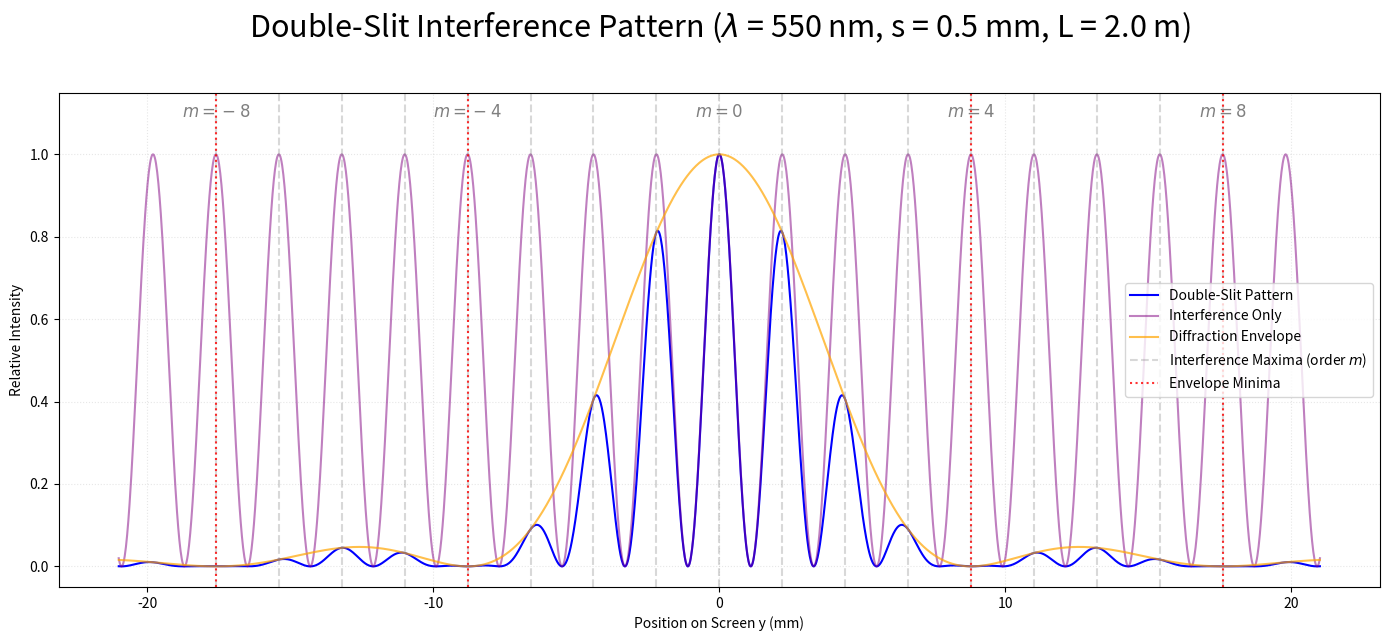

Reproduce this figure in Python.
import numpy as np
import matplotlib.pyplot as plt
from matplotlib.gridspec import GridSpec

# Parameters
s = 0.5e-3  # slit separation (m)
a = s / 4   # slit width (m)
L = 2.0     # screen distance (m)
lambda_ = 550e-9  # wavelength (m)

# Horizontal screen positions (in meters)
y = np.linspace(-0.021, 0.021, 2000)
theta = np.arctan(y / L)

#Interference 
alpha = np.pi * s * np.sin(theta) / lambda_  # for interference
beta = np.pi * a * np.sin(theta) / lambda_   # for diffraction

# Patterns
interference = np.cos(alpha)**2
# Avoid division by zero for envelope
envelope = np.ones_like(beta)
nonzero = beta != 0
envelope[nonzero] = (np.sin(beta[nonzero]) / beta[nonzero])**2
total = envelope * interference

y_mm = y * 1e3  # convert to mm for plotting

# Find and plot interference maxima (orders m)
m_orders = np.arange(-8, 9)
# y_m = m * lambda * L / s
maxima_y = m_orders * lambda_ * L / s
maxima_y_mm = maxima_y * 1e3

# Find and plot diffraction minima (envelope zeros, except at center)
n_orders = np.array([-4, -3, -2, -1, 1, 2, 3, 4])
minima_y = n_orders * lambda_ * L / a
minima_y_mm = minima_y * 1e3

# Create figure with only one subplot for the main pattern
fig, ax1 = plt.subplots(figsize=(14, 7))

# Plot total pattern
ax1.plot(y_mm, total / total.max(), label='Double-Slit Pattern', color='blue')
# Plot interference only (solid)
ax1.plot(y_mm, interference, label='Interference Only', color='purple', alpha=0.5, linestyle='-')
# Plot envelope only (solid)
ax1.plot(y_mm, envelope, label='Diffraction Envelope', color='orange', alpha=0.7, linestyle='-')

# Only label m = 0 and the orders where envelope minima occur
m_label_orders = [-8, -4, 0, 4, 8]
order_label_added = False
minima_label_added = False
for m, y_m in zip(m_orders, maxima_y_mm):
    if np.abs(y_m) <= y_mm[-1]:
        # Add legend label
        if not order_label_added:
            ax1.axvline(y_m, color='gray', linestyle='--', alpha=0.3, label='Interference Maxima (order $m$)')
            order_label_added = True
        else:
            ax1.axvline(y_m, color='gray', linestyle='--', alpha=0.3)
        # Only label selected m values
        if m in m_label_orders:
            ax1.text(y_m, 1.08, f'$m={m}$', ha='center', va='bottom', fontsize=12, color='gray', rotation=0)

# Vertical lines for envelope minima
for n, y_n in zip(n_orders, minima_y_mm):
    if np.abs(y_n) <= y_mm[-1]:
        if not minima_label_added:
            ax1.axvline(y_n, color='red', linestyle=':', alpha=0.8, label='Envelope Minima')
            minima_label_added = True
        else:
            ax1.axvline(y_n, color='red', linestyle=':', alpha=0.8)

ax1.set_xlabel('Position on Screen y (mm)')
ax1.set_ylabel('Relative Intensity')
ax1.set_title(r'Double-Slit Interference Pattern ($\lambda$ = 550 nm, s = 0.5 mm, L = 2.0 m)', fontsize=22, pad=40)
ax1.grid(True, which='both', linestyle=':', alpha=0.3)
ax1.legend()
ax1.set_ylim(-0.05, 1.15)

plt.tight_layout(rect=[0, 0, 1, 0.93])  # leave space for title and m labels
plt.savefig('double_slit_pattern.png', dpi=300, bbox_inches='tight')
plt.show()
